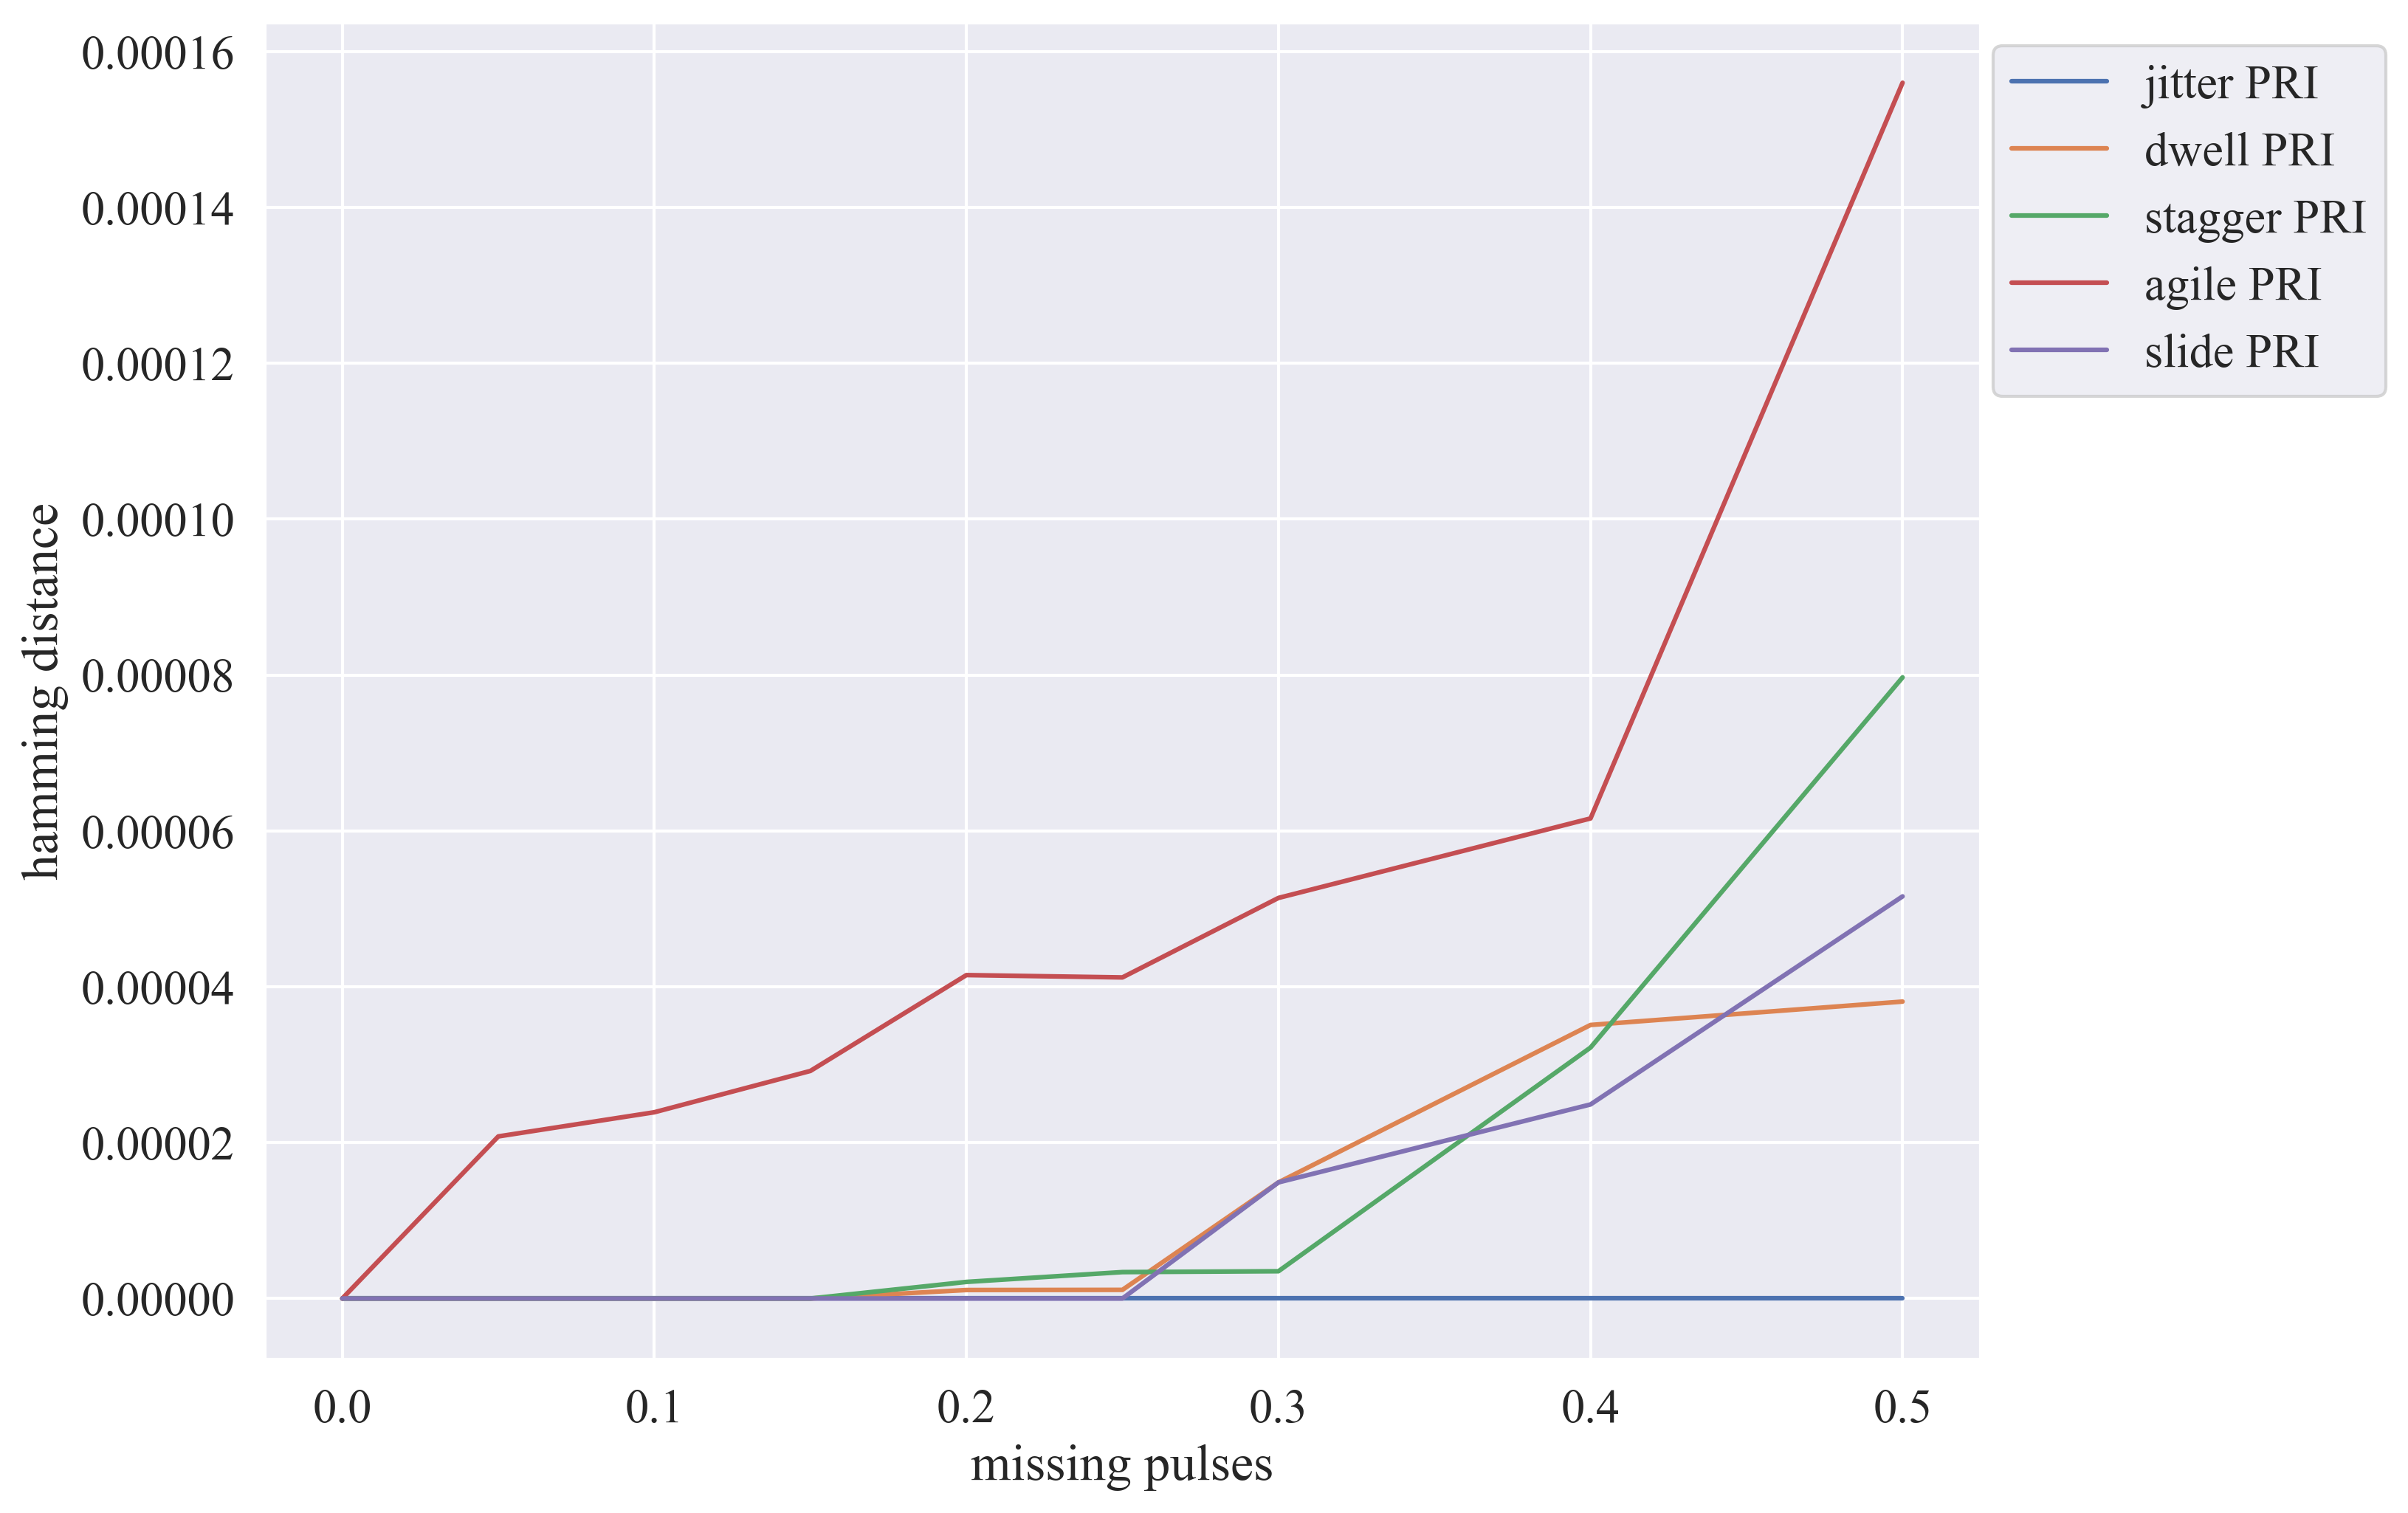

The file beside this chart, header and first rows:
type, missing pulses, hamming distance
jitter PRI, 0, 0
dwell PRI, 0, 0
stagger PRI, 0, 0
agile PRI, 0, 0
slide PRI, 0, 0
jitter PRI, 0.05, 0
dwell PRI, 0.05, 0
stagger PRI, 0.05, 0
agile PRI, 0.05, 2.08E-05
slide PRI, 0.05, 0
jitter PRI, 0.1, 0
dwell PRI, 0.1, 0
stagger PRI, 0.1, 0
agile PRI, 0.1, 2.39E-05
slide PRI, 0.1, 0
jitter PRI, 0.15, 0
dwell PRI, 0.15, 0
stagger PRI, 0.15, 0
agile PRI, 0.15, 2.92E-05
slide PRI, 0.15, 0
jitter PRI, 0.2, 0
dwell PRI, 0.2, 1.09E-06
stagger PRI, 0.2, 2.13E-06
agile PRI, 0.2, 4.15E-05
slide PRI, 0.2, 0.00E+00
jitter PRI, 0.25, 0.00E+00
dwell PRI, 0.25, 1.11E-06
stagger PRI, 0.25, 3.39E-06
agile PRI, 0.25, 4.12E-05
slide PRI, 0.25, 0.00E+00
jitter PRI, 0.3, 0.00E+00
dwell PRI, 0.3, 1.49E-05
stagger PRI, 0.3, 3.50E-06
agile PRI, 0.3, 5.14E-05
slide PRI, 0.3, 1.49E-05
jitter PRI, 0.4, 0.00E+00
dwell PRI, 0.4, 3.51E-05
stagger PRI, 0.4, 3.22E-05
agile PRI, 0.4, 6.16E-05
slide PRI, 0.4, 2.49E-05
jitter PRI, 0.5, 0.00E+00
dwell PRI, 0.5, 3.81E-05
stagger PRI, 0.5, 7.97E-05
agile PRI, 0.5, 1.56E-04
slide PRI, 0.5, 5.16E-05
